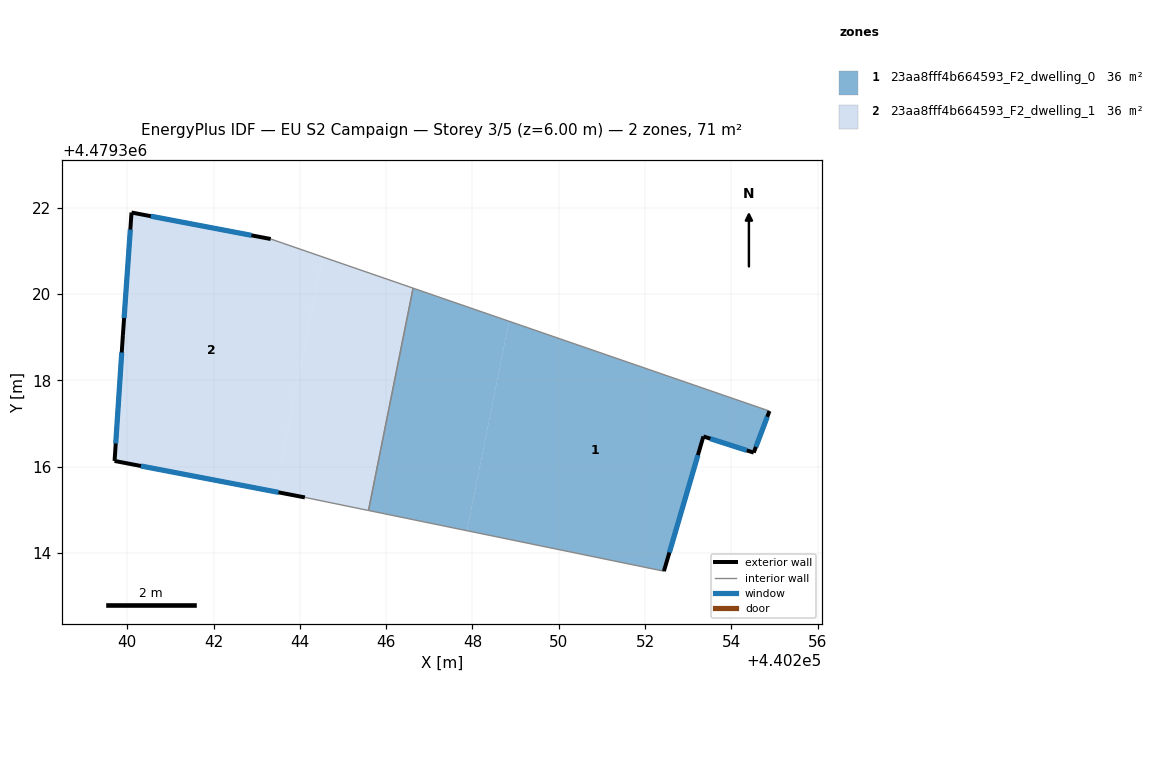
=== STOREY PLAN SPEC (per zone: floor XY polygon, exterior-wall plan segments, windows/doors) ===
zone 1: 23aa8fff4b664593_F2_dwelling_0  (35.7 m²)
  floor: (440252.44, 4479313.58) (440253.35, 4479316.70) (440254.52, 4479316.33) (440254.88, 4479317.29) (440248.85, 4479319.37) (440247.87, 4479314.52)
  floor: (440247.87, 4479314.52) (440248.85, 4479319.37) (440246.62, 4479320.14) (440245.59, 4479314.99)
  exterior wall: (440253.35, 4479316.70) – (440252.44, 4479313.58)  [3.3 m]
    window: (440253.23, 4479316.27) – (440252.56, 4479314.01)  [5.1 m²]
  exterior wall: (440254.88, 4479317.29) – (440254.52, 4479316.33)  [1.0 m]
    window: (440254.83, 4479317.16) – (440254.57, 4479316.46)  [1.6 m²]
  exterior wall: (440254.52, 4479316.33) – (440253.35, 4479316.70)  [1.2 m]
    window: (440254.36, 4479316.38) – (440253.51, 4479316.65)  [1.9 m²]
  interior walls: 3
zone 2: 23aa8fff4b664593_F2_dwelling_1  (35.7 m²)
  floor: (440245.59, 4479314.99) (440246.62, 4479320.14) (440244.52, 4479320.87) (440243.43, 4479315.42) (440244.12, 4479315.29)
  floor: (440243.43, 4479315.42) (440244.52, 4479320.87) (440243.32, 4479321.28) (440240.10, 4479321.89) (440239.90, 4479319.05) (440239.71, 4479316.13)
  exterior wall: (440244.12, 4479315.29) – (440239.71, 4479316.13)  [4.5 m]
    window: (440243.50, 4479315.41) – (440240.32, 4479316.02)  [7.0 m²]
  exterior wall: (440239.71, 4479316.13) – (440239.90, 4479319.05)  [2.9 m]
    window: (440239.73, 4479316.54) – (440239.87, 4479318.65)  [4.6 m²]
  exterior wall: (440239.90, 4479319.05) – (440240.10, 4479321.89)  [2.8 m]
    window: (440239.93, 4479319.45) – (440240.07, 4479321.50)  [4.5 m²]
  exterior wall: (440240.10, 4479321.89) – (440243.32, 4479321.28)  [3.3 m]
    window: (440240.55, 4479321.81) – (440242.88, 4479321.36)  [5.1 m²]
  interior walls: 3

=== DERIVED (storey summary) ===
Building: EU S2 Campaign
Storey: 3 of 5  (floor level z = 6.00 m)
Storey gross floor area: 71.4 m²
Zones on this storey: 2
  - 23aa8fff4b664593_F2_dwelling_0: floor 35.7 m²; exterior wall 5.5 m (16.5 m²); 3 window(s) 8.6 m²; WWR 52.2%
  - 23aa8fff4b664593_F2_dwelling_1: floor 35.7 m²; exterior wall 13.5 m (40.6 m²); 4 window(s) 21.2 m²; WWR 52.2%
Zone adjacency (shared interzone walls):
  - 23aa8fff4b664593_F2_dwelling_0 ↔ 23aa8fff4b664593_F2_dwelling_1